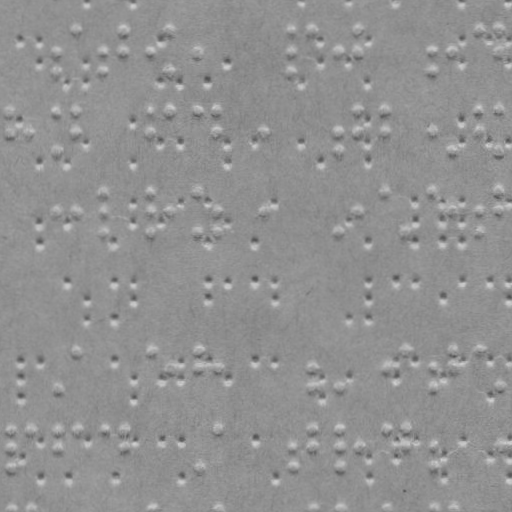

Data behind this chart, as committed beside it:
x, y
56.68, 52.49
56.75, 72.48
76.59, 29.42
103.7, 52.32
103.7, 72.32
123.6, 29.25
123.7, 52.25
150.7, 52.16
170.6, 29.09
170.7, 72.09
197.7, 51.99
291.6, 28.66
291.7, 51.66
291.7, 71.66
311.6, 28.6
338.7, 51.5
357.6, 28.43
357.7, 51.43
432.7, 51.17
432.7, 71.17
451.7, 51.11
479.6, 28.01
498.6, 27.94
498.7, 50.94
9.878, 110.6
9.955, 132.6
30.95, 132.6
56.88, 110.5
57.02, 152.5
76.88, 110.4
76.95, 132.4
150.9, 110.2
151, 132.2
170.9, 110.1
197.9, 110
216.9, 109.9
217, 131.9
264, 131.8
339, 131.5
339, 151.5
357.9, 109.4
358, 131.4
384.9, 109.3
385, 131.3
433, 131.2
452, 151.1
57.23, 211.5
77.23, 211.4
104.2, 192.3
104.2, 211.3
104.3, 232.3
151.2, 192.2
151.2, 211.2
151.3, 232.2
171.2, 211.1
198.2, 192
198.3, 232
217.2, 210.9
217.3, 231.9
264.2, 210.8
... 213 more rows
